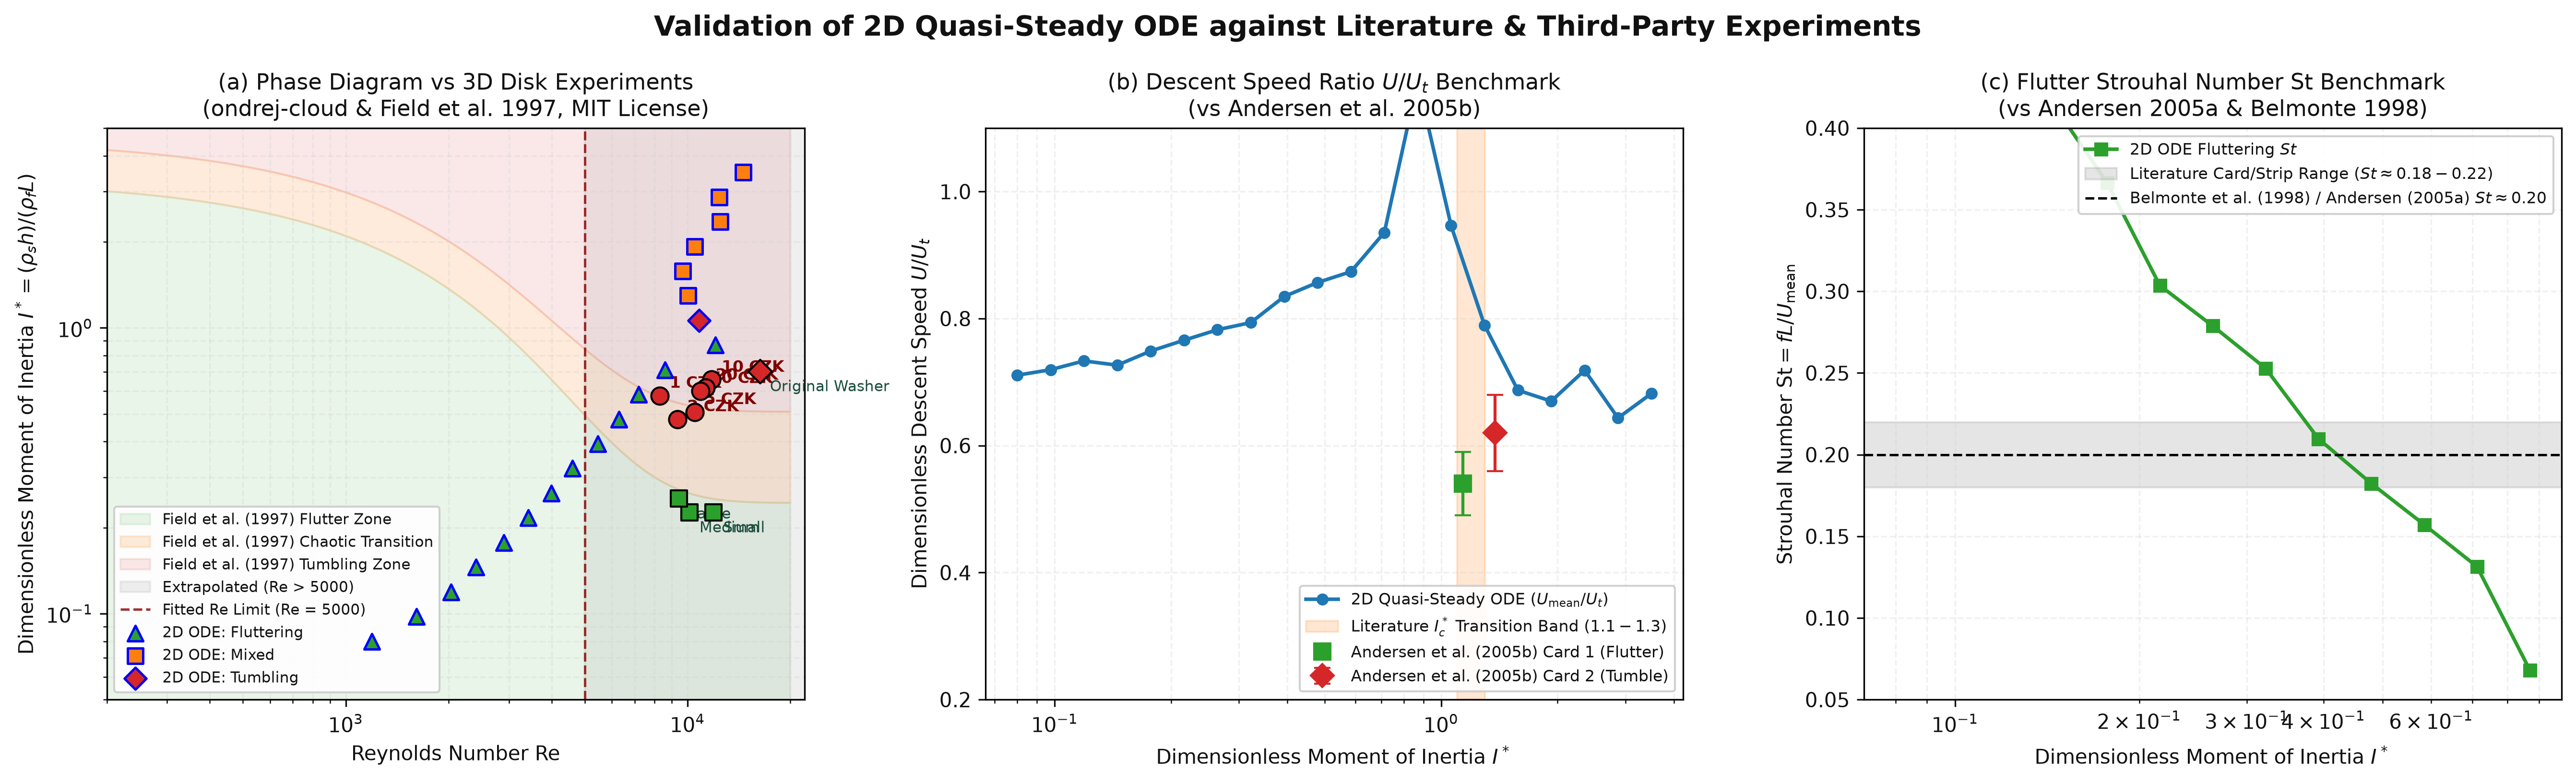

Source data for this figure (header and first rows):
I_star, Re_meas, regime, U_mean_div_Ut, Strouhal_St
0.08, 1193, fluttering, 0.7108, 0.484
0.0976, 1608, fluttering, 0.7195, 0.4667
0.1191, 2032, fluttering, 0.7334, 0.4088
0.1453, 2407, fluttering, 0.7266, 0.4136
0.1772, 2902, fluttering, 0.7489, 0.3666
0.2162, 3424, fluttering, 0.7659, 0.3035
0.2638, 3996, fluttering, 0.7824, 0.2788
0.3219, 4598, fluttering, 0.7937, 0.2528
0.3927, 5456, fluttering, 0.8347, 0.2097
0.4791, 6294, fluttering, 0.8568, 0.1823
0.5845, 7190, fluttering, 0.8738, 0.1571
0.7131, 8602, fluttering, 0.9356, 0.1314
0.87, 12043, fluttering, 1.175, 0.068
1.061, 10802, tumbling, 0.9463, 0.1998
1.295, 10025, mixed, 0.7897, 0.01295
1.58, 9689, mixed, 0.6872, 0.01695
1.927, 10483, mixed, 0.6699, 0.1382
2.351, 12471, mixed, 0.7186, 0.06676
2.869, 12376, mixed, 0.6434, 0.01418
3.5, 14532, mixed, 0.682, 0.01472
